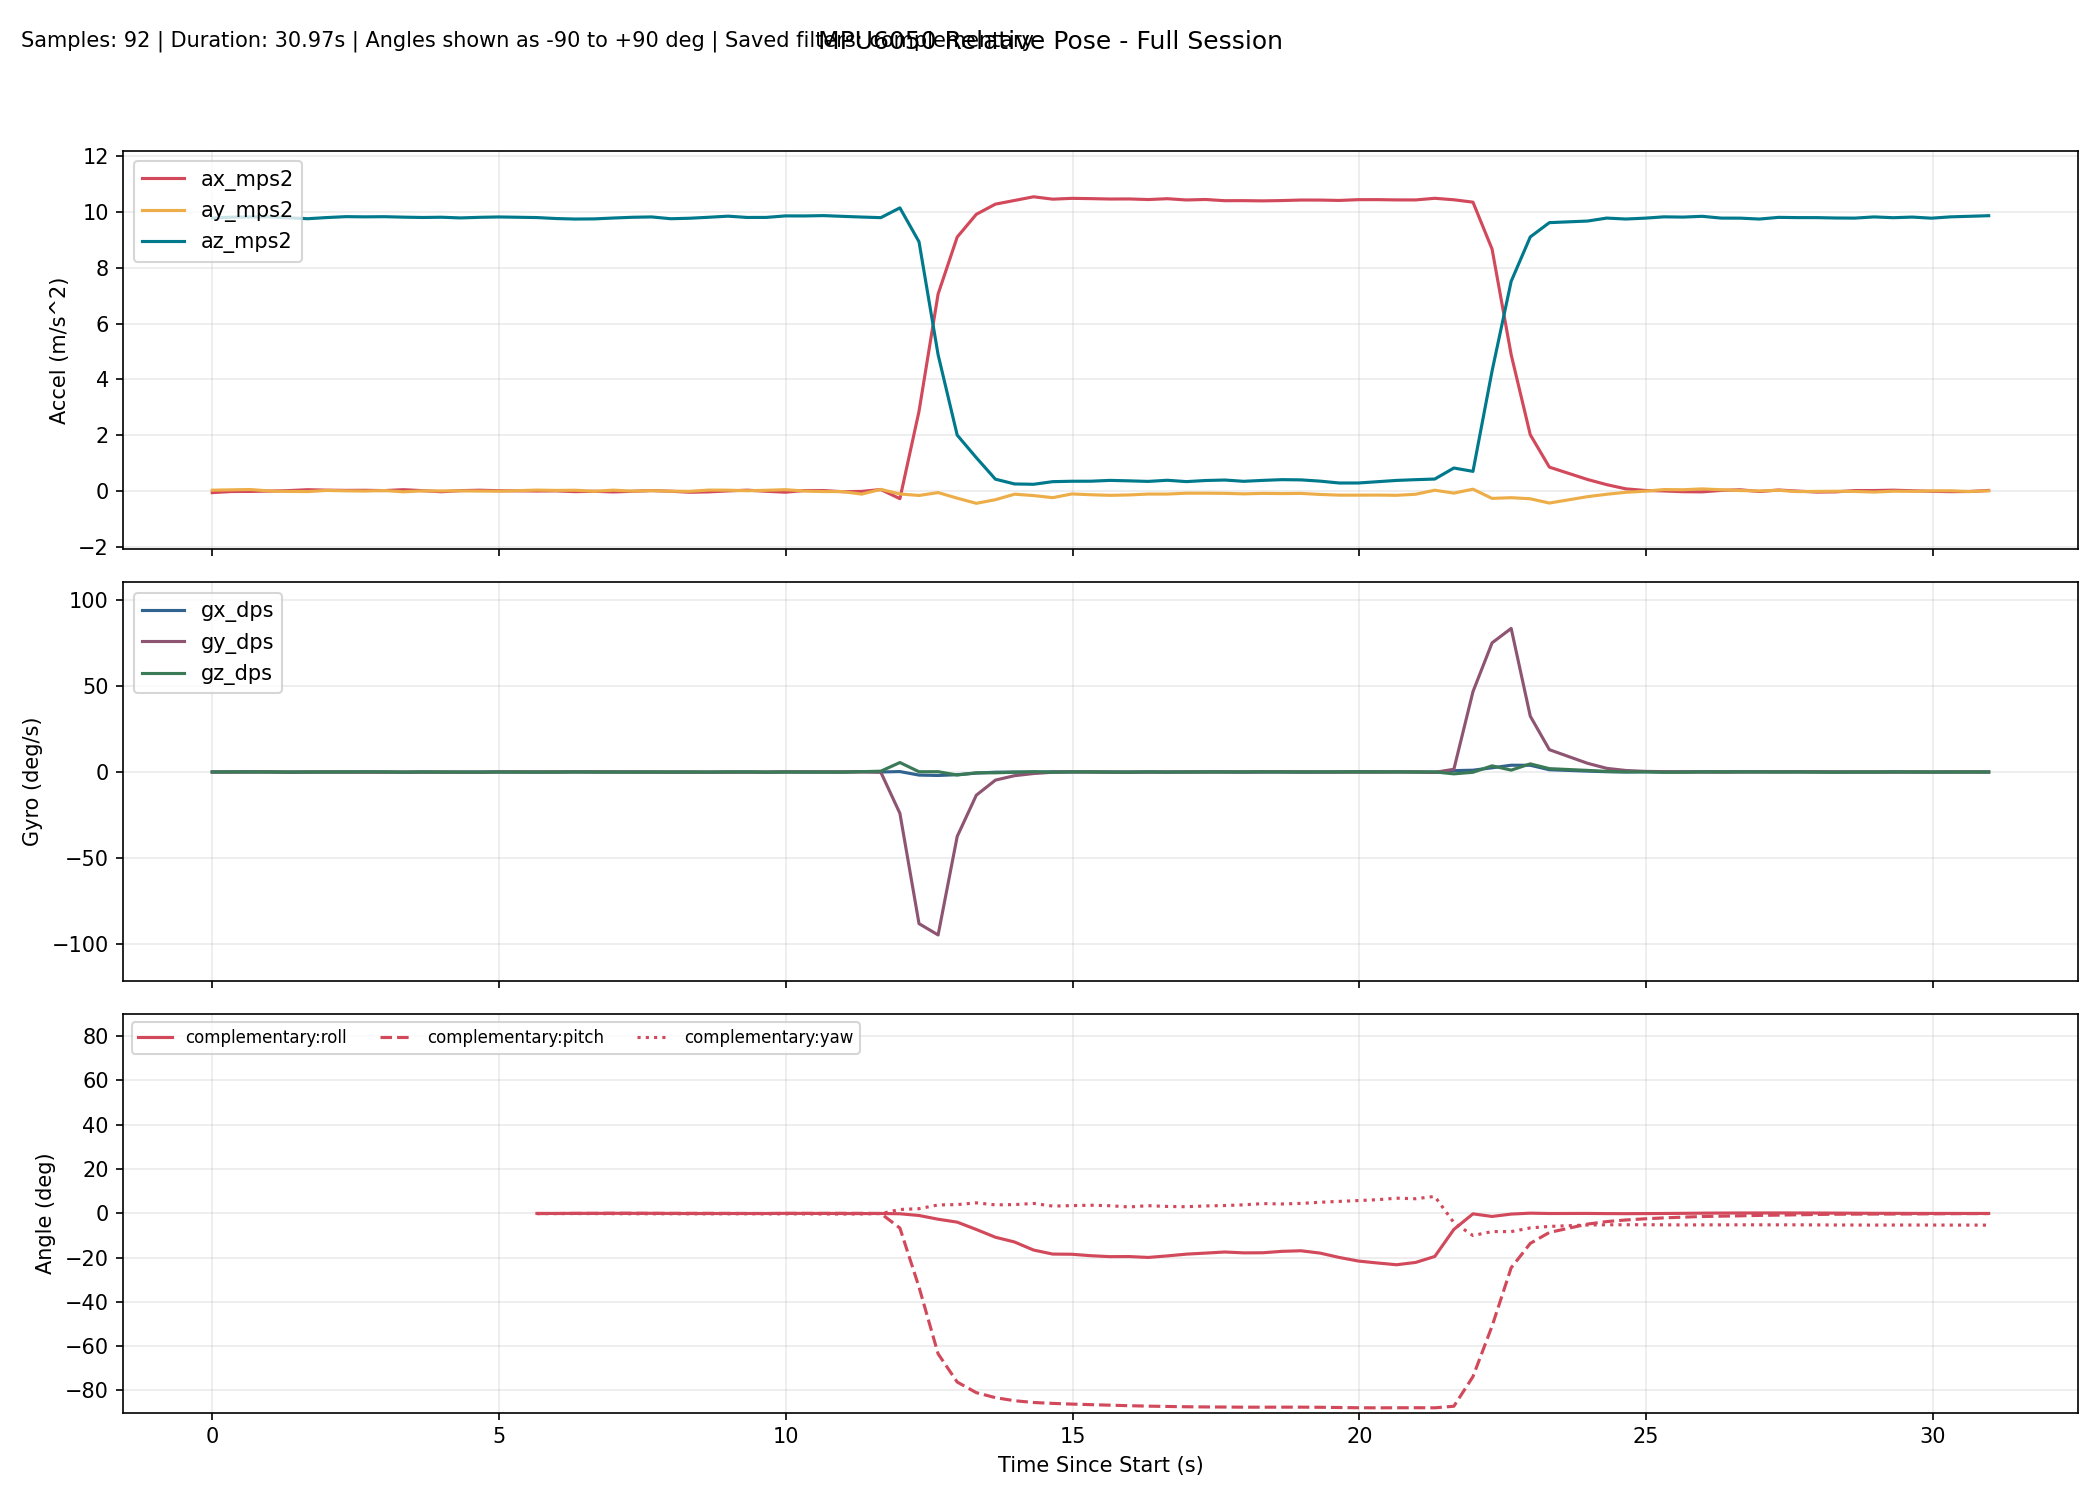

The table this chart was drawn from, first rows:
millis, time_s, phase, baseline_ready, ax_mps2, ay_mps2, az_mps2, gx_dps, gy_dps, gz_dps, none_roll_deg, none_pitch_deg, none_yaw_deg, complementary_roll_deg, complementary_pitch_deg, complementary_yaw_deg, kalman_roll_deg, kalman_pitch_deg, kalman_yaw_deg, mahony_roll_deg, mahony_pitch_deg, mahony_yaw_deg, madgwick_roll_deg, madgwick_pitch_deg
10303, 10.3, baseline, 0, -0.05806, 0.02873, 9.778, 0.03817, -0.07634, -0.01527, , , , , , , , , , , , , , 
10636, 10.64, baseline, 0, -0.01927, 0.04166, 9.808, 0.07939, -0.05344, -0.006107, , , , , , , , , , , , , , 
10969, 10.97, baseline, 0, -0.01525, 0.05258, 9.817, 0.105, -0.04886, 0.02504, , , , , , , , , , , , , , 
11302, 11.3, baseline, 0, -0.003587, -0.000517, 9.821, 0.005374, 0.04458, 0.000855, , , , , , , , , , , , , , 
11635, 11.63, baseline, 0, 0.01401, -0.01601, 9.787, -0.1673, -0.06919, -0.0134, , , , , , , , , , , , , , 
11968, 11.97, baseline, 0, 0.0469, -0.02077, 9.754, -0.06235, -0.0231, -0.005359, , , , , , , , , , , , , , 
12301, 12.3, baseline, 0, 0.02989, 0.02042, 9.796, -0.04326, 0.04114, -0.0113, , , , , , , , , , , , , , 
12634, 12.63, baseline, 0, 0.02165, 0.005296, 9.828, -0.03562, -0.07057, 0.0596, , , , , , , , , , , , , , 
12967, 12.97, baseline, 0, 0.02554, -0.002191, 9.821, 0.05903, -0.1381, 0.0788, , , , , , , , , , , , , , 
13300, 13.3, baseline, 0, 0.01417, 0.01636, 9.827, 0.01903, -0.156, 0.0361, , , , , , , , , , , , , , 
13633, 13.63, baseline, 0, 0.04697, -0.02937, 9.81, -0.1481, -0.03951, -0.1046, , , , , , , , , , , , , , 
13966, 13.97, baseline, 0, 0.01268, 0.004054, 9.798, -0.05924, -0.08451, 0.05891, , , , , , , , , , , , , , 
14299, 14.3, baseline, 0, -0.02689, 0.003058, 9.808, -0.03744, -0.04296, -0.0772, , , , , , , , , , , , , , 
14632, 14.63, baseline, 0, 0.01331, 0.005533, 9.783, -0.06078, -0.1363, -0.06752, , , , , , , , , , , , , , 
14965, 14.96, baseline, 0, 0.02795, -0.003533, 9.804, -0.01057, -0.1736, -0.1095, , , , , , , , , , , , , , 
15298, 15.3, baseline, 0, 0.01082, -0.007159, 9.817, 0.05989, 0.03591, -0.03462, , , , , , , , , , , , , , 
15631, 15.63, tracking, 1, -0.007523, 0.02012, 9.847, 0.07892, -0.01312, -0.04591, 0.07643, 0.08958, -0.0728, -0.04232, -0.154, -0.07267, -0.02406, -0.1052, -0.07255, 0.008876, -0.03286, -0.07282, 0.804, 1.329
15964, 15.96, tracking, 1, -0.000495, 0.03247, 9.795, -0.04172, 0.01765, -0.09623, 0.1492, 0.04868, -0.1048, -0.02897, -0.1273, -0.1048, 0.01771, -0.05987, -0.1046, 0.04071, 0.003081, -0.1049, 1.844, -2.33
16297, 16.3, tracking, 1, 0.003752, 0.02017, 9.76, -0.1083, 0.0895, -0.01101, 0.07773, 0.02375, -0.1084, -0.04726, -0.08798, -0.1085, 0.01547, -0.01666, -0.1083, 0.01595, 0.04266, -0.1086, 0.6904, 1.346
16630, 16.63, tracking, 1, -0.02328, 0.02674, 9.742, 0.07119, 0.06786, 0.004756, 0.1166, 0.1827, -0.1068, -0.006183, -0.03684, -0.107, 0.0697, 0.0559, -0.1068, 0.07214, 0.1148, -0.107, 4.363, 2.487
16963, 16.96, tracking, 1, -0.009671, -0.009414, 9.748, 0.01016, 0.07295, -0.05306, -0.09602, 0.1026, -0.1244, -0.02043, -0.003948, -0.1246, 0.03011, 0.08665, -0.1245, 0.01845, 0.1379, -0.1247, 0.7252, 1.368
17296, 17.3, tracking, 1, -0.03439, 0.03071, 9.779, 0.0407, -0.007463, -0.06703, 0.1392, 0.2473, -0.1468, 0.0114, 0.02295, -0.147, 0.07422, 0.1314, -0.1469, 0.07114, 0.1748, -0.147, 3.689, 3.786
17629, 17.63, tracking, 1, -0.01124, -0.004954, 9.806, 0.03002, 0.001595, -0.1047, -0.06968, 0.1114, -0.1816, 0.004085, 0.028, -0.1819, 0.04118, 0.1261, -0.1817, 0.03312, 0.1571, -0.182, 0.7234, 1.396
17963, 17.96, tracking, 1, 0.01525, 0.01238, 9.818, -0.001732, -0.1001, -0.02355, 0.03153, -0.04331, -0.1893, 0.004070, -0.01979, -0.1897, 0.03538, 0.04796, -0.1895, 0.03095, 0.05965, -0.1898, 0.4868, -2.456
18296, 18.3, tracking, 1, -0.008622, -0.006539, 9.754, -0.1381, -0.02631, -0.02316, -0.07915, 0.09636, -0.1971, -0.05114, -0.01849, -0.1974, -0.03498, 0.04594, -0.1972, -0.05274, 0.06601, -0.1975, 0.5535, 1.348
18629, 18.63, tracking, 1, -0.04547, -0.01124, 9.771, -0.0873, -0.06549, 0.004477, -0.1066, 0.3123, -0.1958, -0.08781, 0.003919, -0.196, -0.0835, 0.1012, -0.1958, -0.1008, 0.1291, -0.1961, 0.9148, 5.12
18962, 18.96, tracking, 1, -0.03148, 0.03286, 9.807, -0.0853, -0.1315, -0.08065, 0.1512, 0.2296, -0.2225, -0.07973, -0.008181, -0.2228, -0.03984, 0.1067, -0.2227, -0.04638, 0.1216, -0.2228, 0.7954, 1.264
19295, 19.3, tracking, 1, 0.002853, 0.02894, 9.845, -0.06618, -0.06636, 0.04102, 0.1277, 0.0291, -0.2088, -0.07099, -0.03003, -0.2091, -0.003406, 0.06766, -0.209, -0.01147, 0.07162, -0.2091, 1.619, -2.478
19628, 19.63, tracking, 1, 0.02951, 0.008705, 9.799, -0.01731, -0.09524, 0.06221, 0.01016, -0.1268, -0.188, -0.06737, -0.08016, -0.1883, 0.003114, -0.01864, -0.1882, -0.01107, -0.02329, -0.1883, 0.6437, 1.179
19961, 19.96, tracking, 1, -0.0101, 0.02503, 9.801, -0.08479, -0.09306, -0.1125, 0.1056, 0.1047, -0.2257, -0.06901, -0.08749, -0.2258, 0.02081, -0.01566, -0.2256, -0.001486, -0.008749, -0.2258, 3.48, 3.67
20294, 20.29, tracking, 1, -0.04319, 0.04736, 9.855, 0.04853, 0.02232, -0.03585, 0.2346, 0.2968, -0.2377, -0.01335, -0.03222, -0.2379, 0.1069, 0.075, -0.2377, 0.09224, 0.1033, -0.2379, 0.5834, 1.21
20627, 20.63, tracking, 1, 0.01684, -0.001167, 9.853, -0.04471, 0.06847, -0.0464, -0.04757, -0.05227, -0.2528, -0.03476, -0.02453, -0.2534, 0.06452, 0.05021, -0.2531, 0.02973, 0.07722, -0.2533, 2.73, -1.908
20960, 20.96, tracking, 1, 0.01643, -0.02058, 9.865, 0.01418, 0.04571, -0.101, -0.1603, -0.04979, -0.2865, -0.0532, -0.02408, -0.287, 0.007807, 0.02039, -0.2867, -0.02991, 0.05304, -0.2869, 0.4971, 1.196
21293, 21.29, tracking, 1, -0.02539, -0.02116, 9.839, -0.008070, 0.009123, -0.1091, -0.1641, 0.1935, -0.323, -0.07572, 0.002423, -0.3234, -0.04712, 0.05915, -0.3231, -0.07835, 0.1057, -0.3233, 0.7657, 5.004
21626, 21.63, tracking, 1, -0.01482, -0.1119, 9.814, 0.212, 0.003649, 0.1716, -0.694, 0.1322, -0.2658, -0.1121, 0.01428, -0.2662, -0.2031, 0.07003, -0.2659, -0.2137, 0.1188, -0.2663, 0.04142, 1.274
21959, 21.96, tracking, 1, 0.05261, 0.05724, 9.792, -0.01137, -0.1222, 0.4625, 0.2942, -0.262, -0.111, -0.05801, -0.07017, -0.1119, -0.08661, -0.07174, -0.1118, -0.04935, -0.04553, -0.1121, 3.623, -0.07866
22292, 22.29, tracking, 1, -0.2752, -0.1064, 10.14, 0.2245, -24.1, 5.489, -0.6402, 1.601, 1.676, -0.1978, -6.65, 1.735, -0.2194, -5.156, 1.721, -0.2955, -7.516, 1.741, 0.6403, -5.788
22625, 22.62, tracking, 1, 2.855, -0.1604, 8.928, -1.816, -88.3, 0.1299, -1.07, -17.68, 2.242, -0.9743, -33.31, 2.094, -0.9437, -29.08, 1.791, -1.419, -40.28, 2.336, -0.285, -37.96
22958, 22.96, tracking, 1, 7.057, -0.05696, 4.881, -2.036, -94.9, 0.1619, -0.7348, -55.28, 3.469, -2.66, -63.46, 3.786, -1.432, -58.14, 1.904, -5.488, -76.78, 6.201, -1.665, -71.27
23291, 23.29, tracking, 1, 9.097, -0.2569, 2.001, -1.598, -37.54, -1.781, -7.493, -77.45, 2.566, -3.979, -76.21, 3.949, -3.711, -71.69, 1.39, -63.78, -89.05, 64.02, -4.113, -86.15
23624, 23.62, tracking, 1, 9.912, -0.4418, 1.194, -0.6757, -13.52, -0.488, -20.58, -82.63, 5.684, -7.294, -81, 4.729, -9.272, -77.43, 1.31, -146.8, -87.7, 146.9, -31.19, -87.84
23957, 23.96, tracking, 1, 10.28, -0.3118, 0.4231, -0.1283, -4.75, -0.4975, -37.01, -87.02, 9.938, -10.8, -83.25, 3.826, -18.54, -80.99, 1.247, -148.5, -87.57, 148.5, -17.3, -86.89
24290, 24.29, tracking, 1, 10.41, -0.1146, 0.2526, -0.01926, -2.161, -0.1669, -25.28, -88.42, 19.55, -12.94, -84.64, 3.945, -22.29, -83.6, 1.338, -147.9, -88.09, 148, 67.42, -87.28
24623, 24.62, tracking, 1, 10.54, -0.1637, 0.2404, -0.1634, -0.9102, 0.1851, -34.79, -88.36, 27.33, -16.59, -85.44, 4.471, -28.15, -85.36, 1.59, -131.6, -88.6, 131.6, -13.86, -87.54
24956, 24.96, tracking, 1, 10.45, -0.2393, 0.3346, 0.1362, -0.1626, -0.187, -35.98, -87.69, 26.39, -18.4, -85.85, 3.27, -32.96, -86.35, 1.717, -92.41, -88.91, 92.49, -9.678, -84.85
25289, 25.29, tracking, 1, 10.48, -0.1058, 0.3493, 0.05904, 0.03116, 0.03512, -17.3, -87.95, 26.52, -18.48, -86.16, 3.482, -30.88, -87.15, 1.976, -56.15, -88.86, 56.26, 7.416, -87.41
25622, 25.62, tracking, 1, 10.47, -0.1342, 0.3509, -0.02218, 0.03536, 0.05527, -21.37, -87.89, 26.9, -19.15, -86.42, 3.656, -30.17, -87.72, 2.281, -39.75, -88.58, 39.85, -16.17, -84.77
25955, 25.95, tracking, 1, 10.46, -0.1557, 0.3803, 0.01403, -0.1233, -0.07866, -22.67, -87.69, 26.6, -19.57, -86.66, 3.427, -29.77, -88.11, 2.547, -32.11, -88.35, 32.21, 6.582, -87.37
26288, 26.29, tracking, 1, 10.46, -0.1413, 0.3633, -0.003550, -0.1501, -0.1505, -21.69, -87.81, 25.92, -19.52, -86.89, 2.878, -29.01, -88.41, 2.813, -27.31, -88.24, 27.42, -15.44, -84.79
26621, 26.62, tracking, 1, 10.44, -0.1097, 0.3435, 0.0627, -0.1058, 0.04512, -18.16, -87.96, 26.66, -19.92, -87.09, 3.456, -27.18, -88.62, 3.143, -24.91, -88.18, 25.03, 8.107, -87.35
26954, 26.95, tracking, 1, 10.47, -0.1099, 0.3845, 0.02508, -0.111, -0.1102, -16.39, -87.75, 25.93, -19.23, -87.24, 3.101, -24.91, -88.68, 3.206, -21.14, -88.09, 21.27, -8.876, -84.74
27287, 27.29, tracking, 1, 10.43, -0.07845, 0.3362, 0.01919, 0.01055, -0.0395, -13.64, -88.04, 25.65, -18.43, -87.37, 2.981, -22.18, -88.74, 3.302, -18.32, -88.08, 18.46, 8.939, -87.29
27620, 27.62, tracking, 1, 10.44, -0.07879, 0.3758, 0.04432, -0.0141, 0.03, -12.29, -87.84, 25.92, -17.97, -87.45, 3.337, -19.38, -88.68, 3.214, -16.58, -88, 16.74, -5.42, -84.63
27953, 27.95, tracking, 1, 10.4, -0.08467, 0.3931, 0.03147, 0.01726, 0.02116, -12.58, -87.73, 26.05, -17.47, -87.5, 3.518, -17.15, -88.57, 3.024, -15.4, -87.9, 15.57, 8.05, -87.21
28286, 28.29, tracking, 1, 10.4, -0.1028, 0.3469, -0.1111, 0.03896, 0.04969, -16.97, -87.95, 26.43, -17.86, -87.56, 3.834, -16.88, -88.51, 2.955, -16.37, -87.9, 16.51, -17.22, -84.61
28619, 28.62, tracking, 1, 10.39, -0.08566, 0.3801, -0.04443, 0.1209, 0.1069, -13.11, -87.79, 27.02, -17.81, -87.56, 4.4, -15.49, -88.38, 2.816, -16.02, -87.81, 16.14, 9.726, -86.97
28952, 28.95, tracking, 1, 10.4, -0.09316, 0.4063, -0.01319, 0.1354, 0.01528, -13.3, -87.65, 26.86, -17.17, -87.55, 4.228, -14.47, -88.22, 2.637, -15.02, -87.71, 15.14, -14.17, -84.39
29285, 29.29, tracking, 1, 10.42, -0.08611, 0.3981, -0.1564, 0.09538, 0.05649, -12.59, -87.7, 27.14, -16.91, -87.55, 4.474, -13.62, -88.1, 2.547, -14.64, -87.67, 14.71, 7.449, -86.86
29618, 29.62, tracking, 1, 10.42, -0.1235, 0.3532, -0.09463, -0.007650, 0.0684, -19.68, -87.88, 27.74, -17.97, -87.61, 5.003, -15.25, -88.09, 2.555, -16.89, -87.74, 16.92, -42.34, -85.01
29952, 29.95, tracking, 1, 10.41, -0.1485, 0.2864, 0.02169, -0.04886, 0.05026, -27.86, -88.17, 28.38, -19.93, -87.71, 5.392, -19.22, -88.17, 2.643, -20.64, -87.9, 20.68, 3.983, -87.3
... 33 more rows
